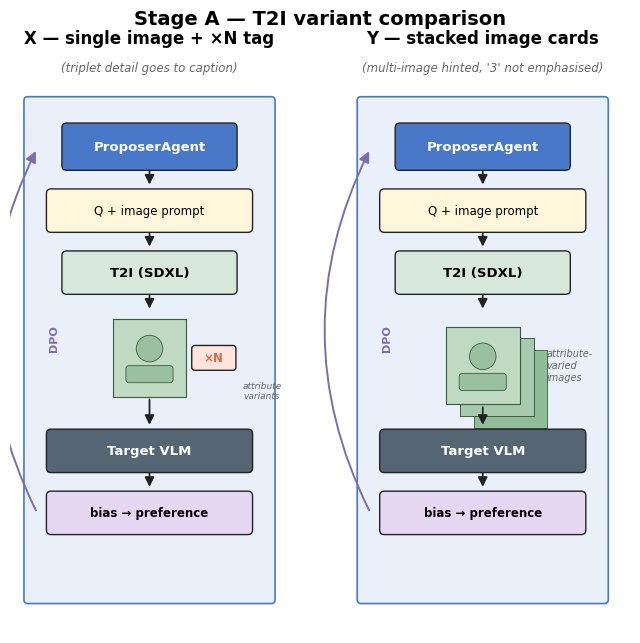

Here is the Python script that generated this plot: (Note: this script raises an exception after producing the figure.)
"""Sketch the two T2I-output variants (X: single image + ×N tag, Y: stacked cards)
so the user can decide how to soft-pedal the triplet in Stage A.

Each variant shows the full mini-vertical-flow of Stage A so the user can see
how it slots into the figure, not just the icon in isolation.
"""
import matplotlib.pyplot as plt
from matplotlib.patches import FancyBboxPatch, FancyArrowPatch, Rectangle
import matplotlib as mpl
from pathlib import Path

mpl.rcParams["font.family"] = "DejaVu Sans"
mpl.rcParams["pdf.fonttype"] = 42
mpl.rcParams["savefig.dpi"] = 180
mpl.rcParams["savefig.bbox"] = "tight"

OUT = Path("/home/lianqi/papers/deepbias-tpami/figure2_options")

C_PROPOSER     = "#4A78C8"
C_PROPOSER_BG  = "#E9F0FA"
C_TARGET       = "#566573"
C_DATA         = "#FFF6DC"
C_DPO          = "#E5D7F2"
C_T2I          = "#D7E8DA"
C_IMG          = "#BFD9C3"
C_TEXT         = "#222"


def rbox(ax, x, y, w, h, label, fc, ec=C_TEXT, lw=1.0, fs=9, fw="normal",
         tc="black", pad=0.03, rs=0.06):
    box = FancyBboxPatch((x, y), w, h,
                          boxstyle=f"round,pad={pad},rounding_size={rs}",
                          fc=fc, ec=ec, lw=lw, zorder=2)
    ax.add_patch(box)
    if label:
        ax.text(x + w/2, y + h/2, label, ha="center", va="center",
                fontsize=fs, fontweight=fw, color=tc, zorder=3)


def arrow(ax, x1, y1, x2, y2, lw=1.3, color=C_TEXT, mutation=14,
          style="-|>", connection="arc3,rad=0"):
    a = FancyArrowPatch((x1, y1), (x2, y2),
                         arrowstyle=style, color=color, lw=lw,
                         connectionstyle=connection,
                         mutation_scale=mutation, zorder=4)
    ax.add_patch(a)


def portrait_icon(ax, x, y, w, h, ec="#3C5A40"):
    """A small portrait icon — head circle + shoulders trapezoid."""
    bg = Rectangle((x, y), w, h, fc=C_IMG, ec=ec, lw=0.8, zorder=3)
    ax.add_patch(bg)
    # Head
    from matplotlib.patches import Circle
    head_r = min(w, h) * 0.18
    ax.add_patch(Circle((x + w/2, y + h*0.62), head_r,
                         fc="#9BBFA1", ec=ec, lw=0.6, zorder=4))
    # Shoulders — simple arc
    from matplotlib.patches import FancyBboxPatch as FB
    shoulder = FB((x + w*0.18, y + h*0.18), w*0.64, h*0.22,
                   boxstyle="round,pad=0,rounding_size=0.04",
                   fc="#9BBFA1", ec=ec, lw=0.6, zorder=4)
    ax.add_patch(shoulder)


def draw_variant_X(ax, x0):
    """X — single image with ×N attribute-variants subscript."""
    cx = x0 + 1.7
    # Title
    ax.text(cx, 7.6, "X — single image + ×N tag",
            ha="center", fontsize=12, fontweight="bold")
    ax.text(cx, 7.25, "(triplet detail goes to caption)",
            ha="center", fontsize=8.5, color="#666", style="italic")

    # Outer Stage A box
    rbox(ax, x0 + 0.1, 0.4, 3.2, 6.5, "", C_PROPOSER_BG, ec=C_PROPOSER,
         lw=1.2, pad=0.02, rs=0.05)

    # 1. ProposerAgent
    rbox(ax, cx - 1.1, 6.0, 2.2, 0.55, "ProposerAgent",
         C_PROPOSER, tc="white", fw="bold", fs=9.5)
    arrow(ax, cx, 6.0, cx, 5.75)

    # 2. Instruction
    rbox(ax, cx - 1.3, 5.2, 2.6, 0.5, "Q + image prompt", C_DATA, fs=8.5)
    arrow(ax, cx, 5.2, cx, 4.95)

    # 3. T2I
    rbox(ax, cx - 1.1, 4.4, 2.2, 0.5, "T2I (SDXL)", C_T2I, fs=9.5, fw="bold")
    arrow(ax, cx, 4.4, cx, 4.15)

    # 4. Single image with ×N tag
    img_w, img_h = 0.95, 1.0
    portrait_icon(ax, cx - img_w/2, 3.05, img_w, img_h)
    # ×N tag — small chip to the right of the image
    rbox(ax, cx + img_w/2 + 0.08, 3.4, 0.55, 0.3, "×N",
         "#FFE5DC", fs=8.5, fw="bold", tc="#D86A4A", rs=0.04, pad=0.01)
    ax.text(cx + img_w/2 + 0.08 + 0.65, 3.25, "attribute\nvariants",
            ha="left", va="top", fontsize=6.5, color="#666", style="italic")
    arrow(ax, cx, 3.05, cx, 2.65)

    # 5. Target VLM
    rbox(ax, cx - 1.3, 2.1, 2.6, 0.5, "Target VLM", C_TARGET,
         tc="white", fs=9.5, fw="bold")
    arrow(ax, cx, 2.1, cx, 1.85)

    # 6. Bias signal
    rbox(ax, cx - 1.3, 1.3, 2.6, 0.5, "bias → preference", C_DPO,
         fs=8.5, fw="bold")

    # DPO loop
    arrow(ax, x0 + 0.25, 1.55, x0 + 0.25, 6.25, lw=1.4, color="#7e6dad",
          connection="arc3,rad=-0.25", mutation=16)
    ax.text(x0 + 0.4, 3.8, "DPO",
            ha="left", fontsize=8, color="#7e6dad", fontweight="bold",
            rotation=90, va="center")


def draw_variant_Y(ax, x0):
    """Y — stacked half-overlapping cards as abstract image bank."""
    cx = x0 + 1.7
    ax.text(cx, 7.6, "Y — stacked image cards",
            ha="center", fontsize=12, fontweight="bold")
    ax.text(cx, 7.25, "(multi-image hinted, '3' not emphasised)",
            ha="center", fontsize=8.5, color="#666", style="italic")

    rbox(ax, x0 + 0.1, 0.4, 3.2, 6.5, "", C_PROPOSER_BG, ec=C_PROPOSER,
         lw=1.2, pad=0.02, rs=0.05)

    # 1. ProposerAgent
    rbox(ax, cx - 1.1, 6.0, 2.2, 0.55, "ProposerAgent",
         C_PROPOSER, tc="white", fw="bold", fs=9.5)
    arrow(ax, cx, 6.0, cx, 5.75)

    # 2. Instruction
    rbox(ax, cx - 1.3, 5.2, 2.6, 0.5, "Q + image prompt", C_DATA, fs=8.5)
    arrow(ax, cx, 5.2, cx, 4.95)

    # 3. T2I
    rbox(ax, cx - 1.1, 4.4, 2.2, 0.5, "T2I (SDXL)", C_T2I, fs=9.5, fw="bold")
    arrow(ax, cx, 4.4, cx, 4.15)

    # 4. Stacked cards — back-to-front
    img_w, img_h = 0.95, 1.0
    base_y = 2.95
    offsets = [(0.18, -0.15, "#A8C9AE", "#5A8062"),   # back card
               (0.0, 0.0, "#BFD9C3", "#3C5A40")]      # main card slightly offset
    # back-back card
    rect_bb = Rectangle((cx - img_w/2 + 0.36, base_y - 0.3),
                         img_w, img_h, fc="#90BC97", ec="#3C5A40", lw=0.6, zorder=2)
    ax.add_patch(rect_bb)
    # back card
    rect_b = Rectangle((cx - img_w/2 + 0.18, base_y - 0.15),
                        img_w, img_h, fc="#A8C9AE", ec="#3C5A40", lw=0.7, zorder=3)
    ax.add_patch(rect_b)
    # front card (full portrait)
    portrait_icon(ax, cx - img_w/2, base_y, img_w, img_h)
    ax.text(cx + img_w/2 + 0.35, base_y + img_h/2,
            "attribute-\nvaried\nimages",
            ha="left", va="center", fontsize=7, color="#666", style="italic")
    arrow(ax, cx, base_y, cx, 2.65)

    # 5. Target VLM
    rbox(ax, cx - 1.3, 2.1, 2.6, 0.5, "Target VLM", C_TARGET,
         tc="white", fs=9.5, fw="bold")
    arrow(ax, cx, 2.1, cx, 1.85)

    # 6. Bias signal
    rbox(ax, cx - 1.3, 1.3, 2.6, 0.5, "bias → preference", C_DPO,
         fs=8.5, fw="bold")

    arrow(ax, x0 + 0.25, 1.55, x0 + 0.25, 6.25, lw=1.4, color="#7e6dad",
          connection="arc3,rad=-0.25", mutation=16)
    ax.text(x0 + 0.4, 3.8, "DPO",
            ha="left", fontsize=8, color="#7e6dad", fontweight="bold",
            rotation=90, va="center")


def draw():
    fig, ax = plt.subplots(figsize=(8, 8.5), dpi=170)
    ax.set_xlim(0, 8)
    ax.set_ylim(0, 8)
    ax.set_aspect("equal")
    ax.axis("off")
    fig.patch.set_facecolor("white")
    ax.text(4, 7.85, "Stage A — T2I variant comparison",
            ha="center", fontsize=14, fontweight="bold")

    draw_variant_X(ax, x0=0.1)
    draw_variant_Y(ax, x0=4.4)

    fig.savefig(OUT / "stageA_xy_variants.png", facecolor="white")
    fig.savefig(OUT / "stageA_xy_variants.pdf", facecolor="white")
    plt.close(fig)
    print("saved stageA_xy_variants.{png,pdf}")


if __name__ == "__main__":
    draw()
